Run: headless pygame with SDL's dummy video driver; simulated clock (each Clock.tick advances the game by its frame time, no real sleeping); random seed 0; keys injected as events and as key.get_pressed() state; no mouse input.
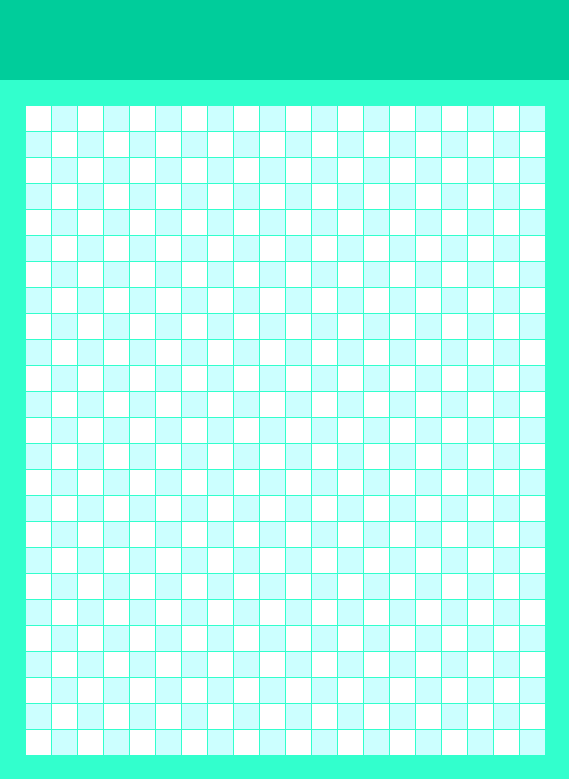
Frame 1 of 1 · flips 1–60 · no input (game ended)

The pygame program that drew these frames:

import pygame as pg
from time import sleep
import sys

class SnakeBody:

    def __init__(self, x, y):
        self.x = x
        self.y = y

    def is_inside(self):
        return 0 <= self.x < COLUMNS and 0 <= self.y < ROWS


BACKGROUND_COLOR = (50, 255, 205)
WHITE = (255, 255, 255)
BLUE = (204, 255, 255)
BLOCK_SIZE = 25
HEADER_COLOR = (0, 205, 155)
SNAKE_COLOR = (0, 102, 0)
COLUMNS = 20
ROWS = 25
MARGIN = 1
HEADER_MARGIN = 80
size = [BLOCK_SIZE * (COLUMNS + 2) + MARGIN * (COLUMNS - 1),
        BLOCK_SIZE * (ROWS + 2) + HEADER_MARGIN + MARGIN * (ROWS - 1)]
print(size)
window = pg.display.set_mode(size)
pg.display.set_caption('Змейка')
snake_blocks = [SnakeBody(10, 8), SnakeBody(10, 9), SnakeBody(10, 10)]
timer = pg.time.Clock()


def draw_block(color, x, y):
    pg.draw.rect(window, color,
                 [BLOCK_SIZE * (x + 1) + MARGIN * (x + 1),
                  HEADER_MARGIN + BLOCK_SIZE * (y + 1) + MARGIN * (
                          y + 1), BLOCK_SIZE, BLOCK_SIZE])


d_row = 0
d_col = 1

while True:

    for event in pg.event.get():
        if event.type == pg.QUIT:
            print('exit game')
            pg.quit()
            sys.exit()
        elif event.type == pg.KEYDOWN:
            if event.key == pg.K_UP and d_col != 0:
                d_row = -1
                d_col = 0
            elif event.key == pg.K_DOWN and d_col != 0:
                d_row = 1
                d_col = 0
            elif event.key == pg.K_LEFT and d_row != 0:
                d_row = 0
                d_col = -1
            elif event.key == pg.K_RIGHT and d_row != 0:
                d_row = 0
                d_col = 1

    window.fill(BACKGROUND_COLOR)
    for row in range(ROWS):
        for column in range(COLUMNS):
            if (row + column) % 2 == 0:
                color = WHITE
            else:
                color = BLUE
            draw_block(color, column, row)
            # pg.draw.rect(window, color,
            #              [BLOCK_SIZE * (column + 1) + MARGIN * (column + 1),
            #               HEADER_MARGIN + BLOCK_SIZE * (row + 1) + MARGIN * (
            #                           row + 1), BLOCK_SIZE, BLOCK_SIZE])

    pg.draw.rect(window, HEADER_COLOR, [0, 0, size[0], HEADER_MARGIN])

    head = snake_blocks[-1]
    if not head.is_inside():
        print('CRASH')
        pg.quit()
        sys.exit()

    for block in snake_blocks:
        draw_block(SNAKE_COLOR, block.y, block.x)

    new_head = SnakeBody(head.x + d_row, head.y + d_col)
    snake_blocks.append(new_head)
    snake_blocks.pop(0)

    pg.display.flip()
    timer.tick(2)
